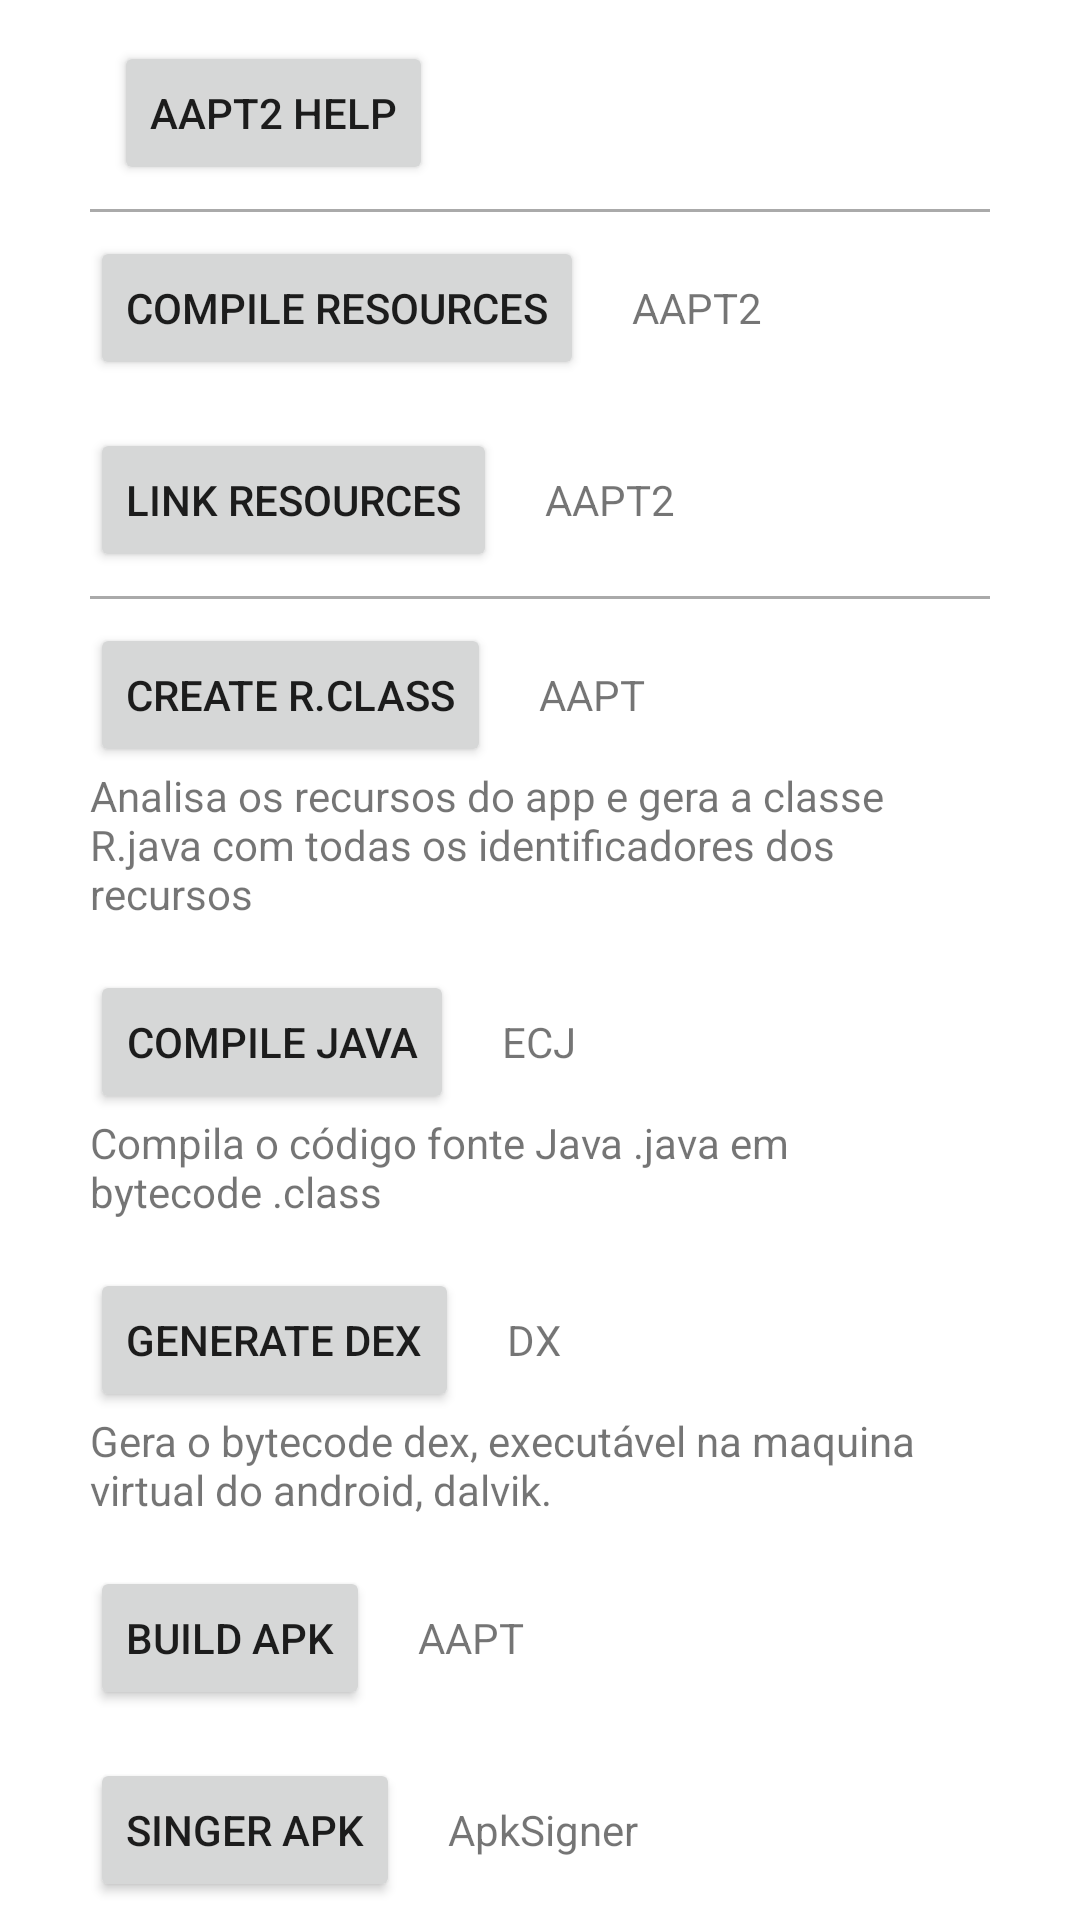

Here is an Android app screen rendered from its layout file. Give the layout XML and the strings, colors and styles it references.
<!-- AndroidManifest.xml: application theme Theme.NeoCommandsLibrary -->
<!-- res/layout/activity_main.xml -->
<?xml version="1.0" encoding="utf-8"?>
<androidx.core.widget.NestedScrollView xmlns:android="http://schemas.android.com/apk/res/android"
    xmlns:tools="http://schemas.android.com/tools"
    android:layout_width="match_parent"
    android:layout_height="match_parent"
    tools:context=".MainActivity">

    <androidx.appcompat.widget.LinearLayoutCompat
        android:layout_width="300dp"
        android:layout_height="wrap_content"
        android:layout_gravity="center"
        android:orientation="vertical">

        <androidx.appcompat.widget.LinearLayoutCompat
            android:layout_width="wrap_content"
            android:layout_height="wrap_content">

            <Button
                android:layout_margin="8dp"
                android:id="@+id/aapt2Help"
                android:layout_width="wrap_content"
                android:layout_height="wrap_content"
                android:text="Aapt2 Help" />


        </androidx.appcompat.widget.LinearLayoutCompat>

        <View
            android:layout_width="match_parent"
            android:layout_height="1dp"
            android:background="@android:color/darker_gray" />

        <Space
            android:layout_width="match_parent"
            android:layout_height="8dp" />

        <androidx.appcompat.widget.LinearLayoutCompat
            android:layout_width="wrap_content"
            android:layout_height="wrap_content">

            <Button
                android:id="@+id/compileAapt2"
                android:layout_width="wrap_content"
                android:layout_height="wrap_content"
                android:text="Compile Resources" />

            <Space
                android:layout_width="16dp"
                android:layout_height="wrap_content" />

            <TextView
                android:layout_width="wrap_content"
                android:layout_height="wrap_content"
                android:text="AAPT2" />

        </androidx.appcompat.widget.LinearLayoutCompat>

        <Space
            android:layout_width="match_parent"
            android:layout_height="16dp" />

        <androidx.appcompat.widget.LinearLayoutCompat
            android:layout_width="wrap_content"
            android:layout_height="wrap_content">

            <Button
                android:id="@+id/linkAapt2"
                android:layout_width="wrap_content"
                android:layout_height="wrap_content"
                android:text="Link resources" />

            <Space
                android:layout_width="16dp"
                android:layout_height="wrap_content" />

            <TextView
                android:layout_width="wrap_content"
                android:layout_height="wrap_content"
                android:text="AAPT2" />

        </androidx.appcompat.widget.LinearLayoutCompat>

        <Space
            android:layout_width="match_parent"
            android:layout_height="8dp" />

        <View
            android:layout_width="match_parent"
            android:layout_height="1dp"
            android:background="@android:color/darker_gray" />

        <Space
            android:layout_width="match_parent"
            android:layout_height="8dp" />

        <androidx.appcompat.widget.LinearLayoutCompat
            android:layout_width="wrap_content"
            android:layout_height="wrap_content"
            android:orientation="vertical">

            <androidx.appcompat.widget.LinearLayoutCompat
                android:layout_width="wrap_content"
                android:layout_height="wrap_content">

                <Button
                    android:id="@+id/createR"
                    android:layout_width="wrap_content"
                    android:layout_height="wrap_content"
                    android:text="Create R.class" />

                <Space
                    android:layout_width="16dp"
                    android:layout_height="wrap_content" />

                <TextView
                    android:layout_width="wrap_content"
                    android:layout_height="wrap_content"
                    android:text="AAPT" />

            </androidx.appcompat.widget.LinearLayoutCompat>

            <TextView
                android:layout_width="wrap_content"
                android:layout_height="wrap_content"
                android:text="Analisa os recursos do app e gera a classe R.java com todas os identificadores dos recursos" />

        </androidx.appcompat.widget.LinearLayoutCompat>

        <Space
            android:layout_width="wrap_content"
            android:layout_height="16dp" />

        <androidx.appcompat.widget.LinearLayoutCompat
            android:layout_width="wrap_content"
            android:layout_height="wrap_content"
            android:orientation="vertical">

            <androidx.appcompat.widget.LinearLayoutCompat
                android:layout_width="wrap_content"
                android:layout_height="wrap_content">

                <Button
                    android:id="@+id/compile"
                    android:layout_width="wrap_content"
                    android:layout_height="wrap_content"
                    android:text="Compile Java" />

                <Space
                    android:layout_width="16dp"
                    android:layout_height="wrap_content" />

                <TextView
                    android:layout_width="wrap_content"
                    android:layout_height="wrap_content"
                    android:text="ECJ" />

            </androidx.appcompat.widget.LinearLayoutCompat>

            <TextView
                android:layout_width="wrap_content"
                android:layout_height="wrap_content"
                android:text="Compila o código fonte Java .java em bytecode .class" />

        </androidx.appcompat.widget.LinearLayoutCompat>

        <Space
            android:layout_width="wrap_content"
            android:layout_height="16dp" />

        <androidx.appcompat.widget.LinearLayoutCompat
            android:layout_width="wrap_content"
            android:layout_height="wrap_content"
            android:orientation="vertical">

            <androidx.appcompat.widget.LinearLayoutCompat
                android:layout_width="wrap_content"
                android:layout_height="wrap_content">

                <Button
                    android:id="@+id/generateDex"
                    android:layout_width="wrap_content"
                    android:layout_height="wrap_content"
                    android:text="Generate dex" />

                <Space
                    android:layout_width="16dp"
                    android:layout_height="wrap_content" />

                <TextView
                    android:layout_width="wrap_content"
                    android:layout_height="wrap_content"
                    android:text="DX" />

            </androidx.appcompat.widget.LinearLayoutCompat>

            <TextView
                android:layout_width="wrap_content"
                android:layout_height="wrap_content"
                android:text="Gera o bytecode dex, executável na maquina virtual do android, dalvik." />

        </androidx.appcompat.widget.LinearLayoutCompat>

        <Space
            android:layout_width="wrap_content"
            android:layout_height="16dp" />

        <androidx.appcompat.widget.LinearLayoutCompat
            android:layout_width="wrap_content"
            android:layout_height="wrap_content">

            <Button
                android:id="@+id/buildApk"
                android:layout_width="wrap_content"
                android:layout_height="wrap_content"
                android:text="Build apk" />

            <Space
                android:layout_width="16dp"
                android:layout_height="wrap_content" />

            <TextView
                android:layout_width="wrap_content"
                android:layout_height="wrap_content"
                android:text="AAPT" />

        </androidx.appcompat.widget.LinearLayoutCompat>

        <Space
            android:layout_width="wrap_content"
            android:layout_height="16dp" />

        <androidx.appcompat.widget.LinearLayoutCompat
            android:layout_width="wrap_content"
            android:layout_height="wrap_content">

            <Button
                android:id="@+id/signer"
                android:layout_width="wrap_content"
                android:layout_height="wrap_content"
                android:text="Singer apk" />

            <Space
                android:layout_width="16dp"
                android:layout_height="wrap_content" />

            <TextView
                android:layout_width="wrap_content"
                android:layout_height="wrap_content"
                android:text="ApkSigner" />

        </androidx.appcompat.widget.LinearLayoutCompat>

    </androidx.appcompat.widget.LinearLayoutCompat>

</androidx.core.widget.NestedScrollView>
<!-- resources referenced by this layout -->
<resources>
  <style name="Theme.NeoCommandsLibrary" parent="Theme.MaterialComponents.DayNight.NoActionBar">
          
          <item name="colorPrimary">@color/purple_500</item>
          <item name="colorPrimaryVariant">@color/purple_700</item>
          <item name="colorOnPrimary">@color/white</item>
          
          <item name="colorSecondary">@color/teal_200</item>
          <item name="colorSecondaryVariant">@color/teal_700</item>
          <item name="colorOnSecondary">@color/black</item>
          
          <item name="android:statusBarColor" tools:targetApi="l">?attr/colorPrimaryVariant</item>
          
      </style>
  <!-- not gathered from this repository: default colours our renderer supplied (Android Studio template values) -->
  <color name="purple_500">#FF6200EE</color>
  <color name="purple_700">#FF3700B3</color>
  <color name="teal_200">#FF03DAC5</color>
  <color name="teal_700">#FF018786</color>
  <color name="black">#FF000000</color>
  <color name="white">#FFFFFFFF</color>
</resources>
